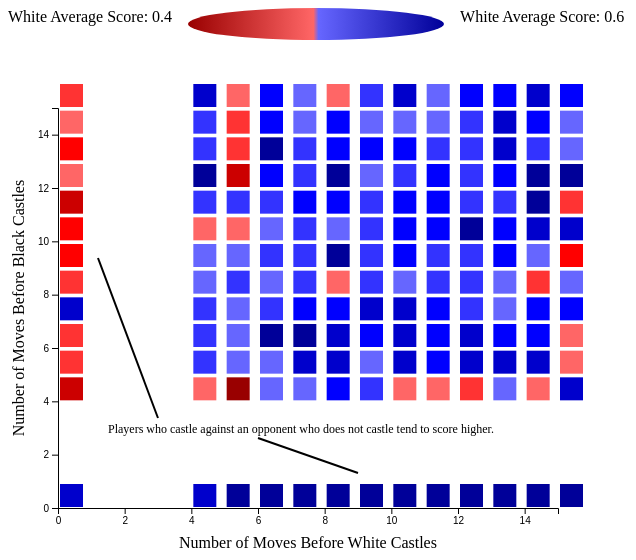
D3 v4 page, settled after 480 driven frames (8 s of simulated time); the page loaded 1 data file(s).


// ── slide_3.js
var round = function(x) {
  return Math.round(x * 1000) / 1000;
}

var margin = {top: 50, right: 50, bottom: 50, left: 50};
var width  = 600 - margin.left - margin.right;
var height = 500 - margin.top - margin.bottom;

var itemSize = 24;
var cellSize = itemSize - 1;

var x = d3.scaleLinear().range([0, width]);
var y = d3.scaleLinear().range([height, 0]);

var svg = d3.select("#heat-map")
  .attr("width", width + margin.left + margin.right)
  .attr("height", height + margin.top + margin.bottom)
  .append("g")
  .attr("transform", "translate(" + margin.left + "," + margin.top + ")");

var div = d3.select("main").append("div")	
  .attr("class", "tooltip")				
  .style("opacity", 0);
  
d3.csv("moves_before_castle.csv",
  function(data) {
    return {
      wm: Math.floor(parseFloat(data.wm)),
      bm: Math.floor(parseFloat(data.bm)),
      wloss: parseFloat(data.wloss),
      wdraw: parseFloat(data.wdraw),
      wwin: parseFloat(data.wwin),         
      wavg: parseFloat(data.wavg),
      bloss: round(1 - parseFloat(data.wloss) - parseFloat(data.wdraw)),   
      bdraw: parseFloat(data.wdraw),
      bwin: round(1 - parseFloat(data.wwin) - parseFloat(data.wdraw)),
      bavg: round(1 - parseFloat(data.wavg))
    };
  },
  function (error, data) {
    if (error) throw error;
    
    x.domain(d3.extent(data, function(d) { return d.wm; }));
    y.domain(d3.extent(data, function(d) { return d.bm; }));
   
    svg.append("g")
      .attr("transform", "translate(0," + height + ")")
      .call(d3.axisBottom(x));
    
    svg.append("g")
      .call(d3.axisLeft(y));
    
    var colorScale = d3.scaleThreshold()
      .domain([0.40, 0.42, 0.44, 0.46, 0.48, 0.50, 0.52, 0.54, 0.56, 0.58, 0.60])
      .range([d3.hsl(0, 1, 0.3), d3.hsl(0, 1, 0.4), d3.hsl(0, 1, 0.5),
              d3.hsl(0, 1, 0.6), d3.hsl(0, 1, 0.7), d3.hsl(240, 1, 0.7),
              d3.hsl(240, 1, 0.6), d3.hsl(240, 1, 0.5), d3.hsl(240, 1, 0.4),
              d3.hsl(240, 1, 0.3)]);
    
    var cells = svg.selectAll('rect')
      .data(data)
      .enter()
      .append('g')
      .append('rect')
      .attr('class', 'cell')
      .attr('width', cellSize)
      .attr('height', cellSize)
      .attr('x', function(d) { return x(d.wm) + 2; })
      .attr('y', function(d) { return y(d.bm) - itemSize; })
      .attr('fill', function(d) { return colorScale(d.wavg); })
      .on("mouseover", function(d) {		
        div.transition()		
          .duration(200)		
          .style("opacity", 1)
          .style("background", "lightgray")
          .style("width", "240px")
          .style("height", "7.5em");
        div.html(
          "White Moves Before Castle: " + d.wm
          + "<br/>Black Moves Before Castle: " + d.bm
          + "<br/>White Average Score: " + d.wavg
          + "<br/>Probability White Wins: " + d.wwin
          + "<br/>Probability Black Wins: " + d.bwin
          + "<br/>Probability of Draw: " + d.wdraw
        )	
          .style("left", (d3.event.pageX) + "px")		
          .style("top", (d3.event.pageY - 28) + "px");
      })					
      .on("mouseout", function(d) {		
        div.transition()		
          .duration(500)		
          .style("opacity", 0);	
      });
  
    svg.append("text")
    .attr("transform", "rotate(-90)")
    .attr("y", 0 - margin.left)
    .attr("x",0 - (height / 2))
    .attr("dy", "1em")
    .style("text-anchor", "middle")
    .text("Number of Moves Before Black Castles");  
    
    svg.append("text")             
      .attr("transform",
        "translate(" + (width/2) + " ," + (height + 40) + ")")
      .style("text-anchor", "middle")
      .text("Number of Moves Before White Castles");
  }
);

svg.append("text")
  .text("Players who castle against an opponent who does not castle tend to score higher.")
  .attr("font-size", 12)
  .attr("y", 325)
  .attr("x", 50);

svg.append("line")
  .attr("x1", "200")
  .attr("y1", "330")
  .attr("x2", "300")
  .attr("y2", "365")
  .attr("stroke", "black")
  .attr("stroke-width", 2);
  
svg.append("line")
  .attr("x1", "100")
  .attr("y1", "310")
  .attr("x2", "40")
  .attr("y2", "150")
  .attr("stroke", "black")
  .attr("stroke-width", 2);


### data: moves_before_castle.csv
wm, bm, wloss, wdraw, wwin, wavg
4.0, 4.0, 0.4787, 0.0832, 0.4381, 0.4797
4.0, 5.0, 0.4434, 0.0897, 0.4669, 0.5117
4.0, 6.0, 0.4549, 0.0817, 0.4634, 0.5042
4.0, 7.0, 0.456, 0.0686, 0.4754, 0.5097
4.0, 8.0, 0.4627, 0.0866, 0.4507, 0.494
4.0, 9.0, 0.48, 0.0495, 0.4705, 0.4952
4.0, 10.0, 0.5, 0.0577, 0.4423, 0.4712
4.0, 11.0, 0.4401, 0.0841, 0.4757, 0.5178
4.0, 12.0, 0.3744, 0.1013, 0.5242, 0.5749
4.0, 13.0, 0.4717, 0.0566, 0.4717, 0.5
4.0, 14.0, 0.4783, 0.0435, 0.4783, 0.5
4.0, 15.0, 0.4186, 0.0698, 0.5116, 0.5465
4.0, 0.0, 0.3817, 0.1241, 0.4941, 0.5562
5.0, 4.0, 0.5668, 0.0797, 0.3534, 0.3933
5.0, 5.0, 0.467, 0.0935, 0.4395, 0.4862
5.0, 6.0, 0.4658, 0.0986, 0.4356, 0.4849
5.0, 7.0, 0.4422, 0.1418, 0.416, 0.4869
5.0, 8.0, 0.4187, 0.1554, 0.4259, 0.5036
5.0, 9.0, 0.4689, 0.087, 0.4442, 0.4877
5.0, 10.0, 0.466, 0.1152, 0.4188, 0.4764
5.0, 11.0, 0.4296, 0.1109, 0.4595, 0.515
5.0, 12.0, 0.5417, 0.0896, 0.3688, 0.4135
5.0, 13.0, 0.4675, 0.1606, 0.3718, 0.4522
5.0, 14.0, 0.5053, 0.0925, 0.4021, 0.4484
5.0, 15.0, 0.4686, 0.1063, 0.4251, 0.4783
5.0, 0.0, 0.3642, 0.0684, 0.5674, 0.6016
6.0, 4.0, 0.4722, 0.0876, 0.4402, 0.484
6.0, 5.0, 0.3959, 0.2395, 0.3646, 0.4843
6.0, 6.0, 0.3962, 0.0874, 0.5163, 0.56
6.0, 7.0, 0.438, 0.0855, 0.4765, 0.5192
6.0, 8.0, 0.4572, 0.0927, 0.45, 0.4964
6.0, 9.0, 0.4436, 0.0872, 0.4691, 0.5128
6.0, 10.0, 0.4585, 0.1006, 0.4409, 0.4912
6.0, 11.0, 0.4458, 0.0754, 0.4788, 0.5165
6.0, 12.0, 0.4318, 0.0777, 0.4905, 0.5294
6.0, 13.0, 0.3924, 0.0785, 0.5291, 0.5684
6.0, 14.0, 0.4286, 0.0816, 0.4898, 0.5306
6.0, 15.0, 0.4378, 0.0647, 0.4975, 0.5299
6.0, 0.0, 0.3567, 0.0541, 0.5892, 0.6162
7.0, 4.0, 0.4706, 0.0698, 0.4596, 0.4945
7.0, 5.0, 0.4153, 0.0821, 0.5026, 0.5437
7.0, 6.0, 0.3938, 0.0876, 0.5186, 0.5624
7.0, 7.0, 0.4342, 0.0914, 0.4744, 0.5201
7.0, 8.0, 0.4385, 0.1066, 0.455, 0.5083
7.0, 9.0, 0.4354, 0.0905, 0.4741, 0.5193
7.0, 10.0, 0.4542, 0.0892, 0.4567, 0.5013
7.0, 11.0, 0.4259, 0.0824, 0.4918, 0.5329
7.0, 12.0, 0.4453, 0.1019, 0.4528, 0.5037
7.0, 13.0, 0.4535, 0.0677, 0.4788, 0.5127
7.0, 14.0, 0.478, 0.0827, 0.4393, 0.4806
7.0, 15.0, 0.4799, 0.0586, 0.4615, 0.4908
7.0, 0.0, 0.3603, 0.0563, 0.5834, 0.6116
8.0, 4.0, 0.437, 0.0741, 0.4889, 0.5259
8.0, 5.0, 0.4164, 0.0769, 0.5067, 0.5452
8.0, 6.0, 0.4141, 0.0875, 0.4984, 0.5421
8.0, 7.0, 0.4277, 0.0981, 0.4741, 0.5232
8.0, 8.0, 0.4797, 0.0841, 0.4362, 0.4783
8.0, 9.0, 0.3733, 0.0753, 0.5514, 0.5891
8.0, 10.0, 0.4639, 0.0832, 0.4529, 0.4945
8.0, 11.0, 0.4082, 0.1082, 0.4836, 0.5377
... 109 more rows